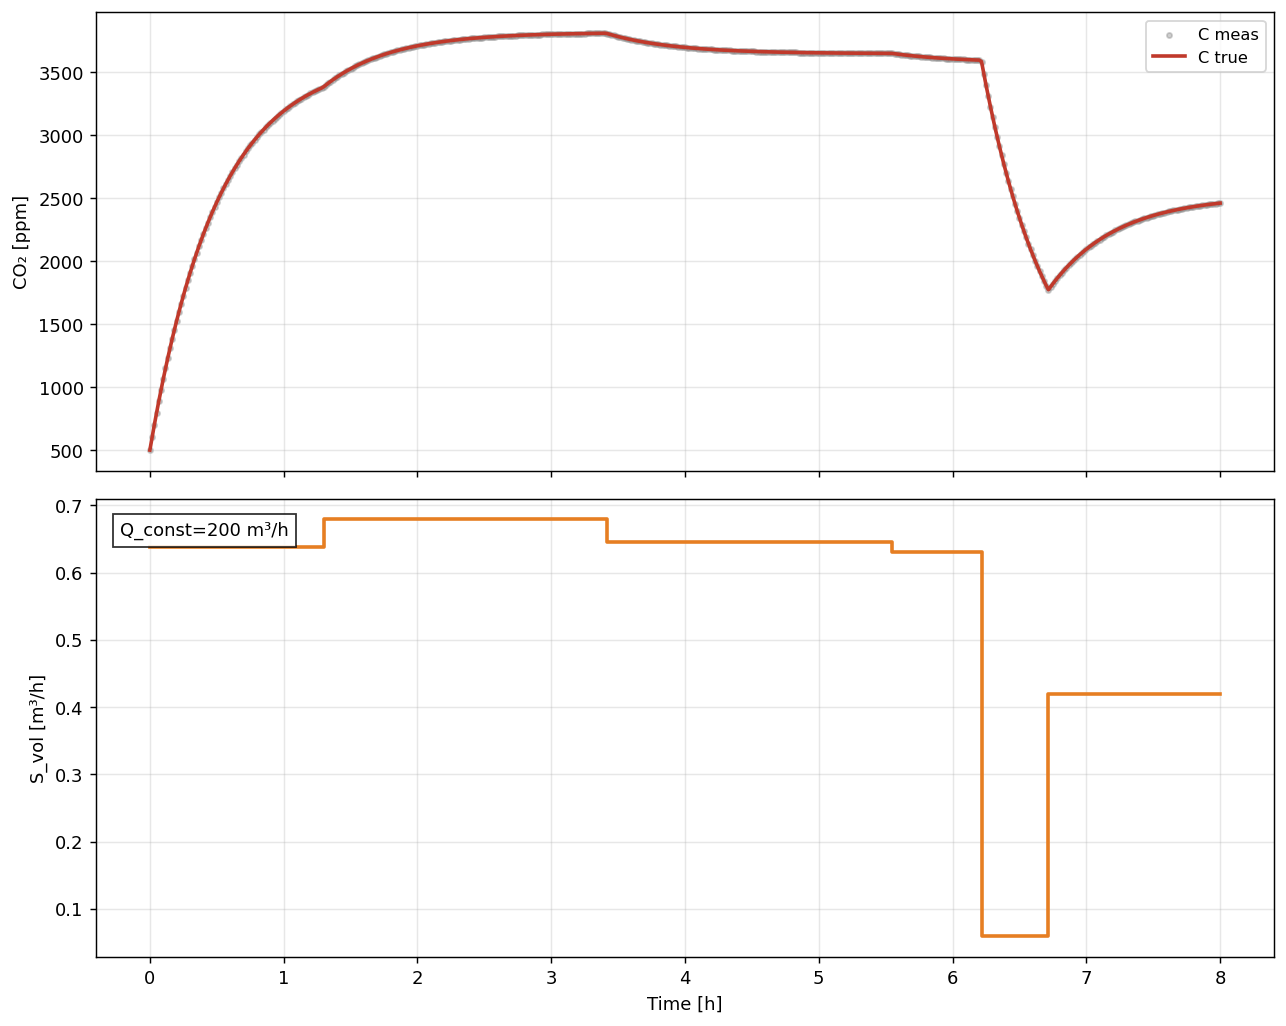

The data file committed next to this chart (first rows):
t_hours, C_true_ppm, C_meas_ppm, Q_true, S_true
0.0, 500.0, 500.0, 200.0, 638578
0.01667, 602.1, 602.1, 200.0, 638578
0.03333, 700.8, 700.8, 200.0, 638578
0.05, 796.2, 796.2, 200.0, 638578
0.06667, 888.6, 888.6, 200.0, 638578
0.08333, 977.9, 977.9, 200.0, 638578
0.1, 1064, 1064, 200.0, 638578
0.1167, 1148, 1148, 200.0, 638578
0.1333, 1229, 1229, 200.0, 638578
0.15, 1307, 1307, 200.0, 638578
0.1667, 1382, 1382, 200.0, 638578
0.1833, 1456, 1456, 200.0, 638578
0.2, 1526, 1526, 200.0, 638578
0.2167, 1595, 1595, 200.0, 638578
0.2333, 1661, 1661, 200.0, 638578
0.25, 1725, 1725, 200.0, 638578
0.2667, 1787, 1787, 200.0, 638578
0.2833, 1847, 1847, 200.0, 638578
0.3, 1905, 1905, 200.0, 638578
0.3167, 1961, 1961, 200.0, 638578
0.3333, 2015, 2015, 200.0, 638578
0.35, 2067, 2067, 200.0, 638578
0.3667, 2118, 2118, 200.0, 638578
0.3833, 2167, 2167, 200.0, 638578
0.4, 2214, 2214, 200.0, 638578
0.4167, 2260, 2260, 200.0, 638578
0.4333, 2304, 2304, 200.0, 638578
0.45, 2347, 2347, 200.0, 638578
0.4667, 2389, 2389, 200.0, 638578
0.4833, 2429, 2429, 200.0, 638578
0.5, 2468, 2468, 200.0, 638578
0.5167, 2505, 2505, 200.0, 638578
0.5333, 2542, 2542, 200.0, 638578
0.55, 2577, 2577, 200.0, 638578
0.5667, 2611, 2611, 200.0, 638578
0.5833, 2644, 2644, 200.0, 638578
0.6, 2675, 2675, 200.0, 638578
0.6167, 2706, 2706, 200.0, 638578
0.6333, 2736, 2736, 200.0, 638578
0.65, 2765, 2765, 200.0, 638578
0.6667, 2792, 2792, 200.0, 638578
0.6833, 2819, 2819, 200.0, 638578
0.7, 2845, 2845, 200.0, 638578
0.7167, 2870, 2870, 200.0, 638578
0.7333, 2895, 2895, 200.0, 638578
0.75, 2918, 2918, 200.0, 638578
0.7667, 2941, 2941, 200.0, 638578
0.7833, 2963, 2963, 200.0, 638578
0.8, 2984, 2984, 200.0, 638578
0.8167, 3005, 3005, 200.0, 638578
0.8333, 3025, 3025, 200.0, 638578
0.85, 3044, 3044, 200.0, 638578
0.8667, 3063, 3063, 200.0, 638578
0.8833, 3081, 3081, 200.0, 638578
0.9, 3098, 3098, 200.0, 638578
0.9167, 3115, 3115, 200.0, 638578
0.9333, 3132, 3132, 200.0, 638578
0.95, 3147, 3147, 200.0, 638578
0.9667, 3163, 3163, 200.0, 638578
0.9833, 3177, 3177, 200.0, 638578
... 421 more rows
